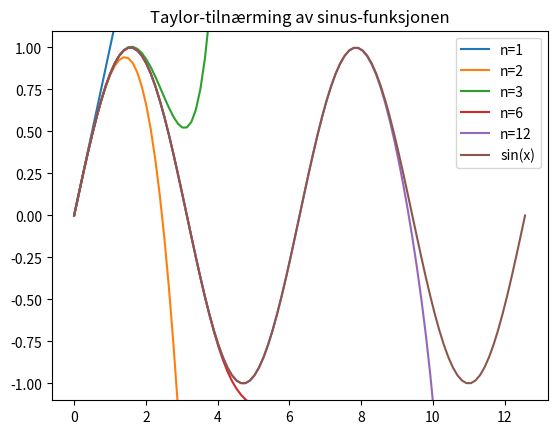

Write the Python code that produced this figure.
from math import factorial
import numpy as np
import matplotlib.pyplot as plt

def S(x, n): # funksjon for å beregne sinus med taylor-polynomer
    sum = 0
    for i in range(n):
        sum = sum + ((-1)**i)*(x**(2*i+1))/factorial(2*i+1) # her får jeg feilmelding ved bruk av +=, så bruker den litt mindre elegante sum = sum +
    return sum

x_array = np.linspace(0,4*np.pi, 101) # jevnt fordelte x-er mellom 0 og 4pi

plt.title("Taylor-tilnærming av sinus-funksjonen")
plt.plot(x_array, S(x_array, 1), label="n=1")
plt.plot(x_array, S(x_array, 2), label="n=2")
plt.plot(x_array, S(x_array, 3), label="n=3")
plt.plot(x_array, S(x_array, 6), label="n=6")
plt.plot(x_array, S(x_array, 12), label="n=12")
plt.plot(x_array, np.sin(x_array), label="sin(x)")
plt.legend()
plt.ylim(-1.1, 1.1) # begrenser til å bare vise y-verdier mellom -1 og 1, som er det interessante å se på her
plt.show()

"""
Terminal> run plot_taylor_sin.py

*fin graf her*

"""
